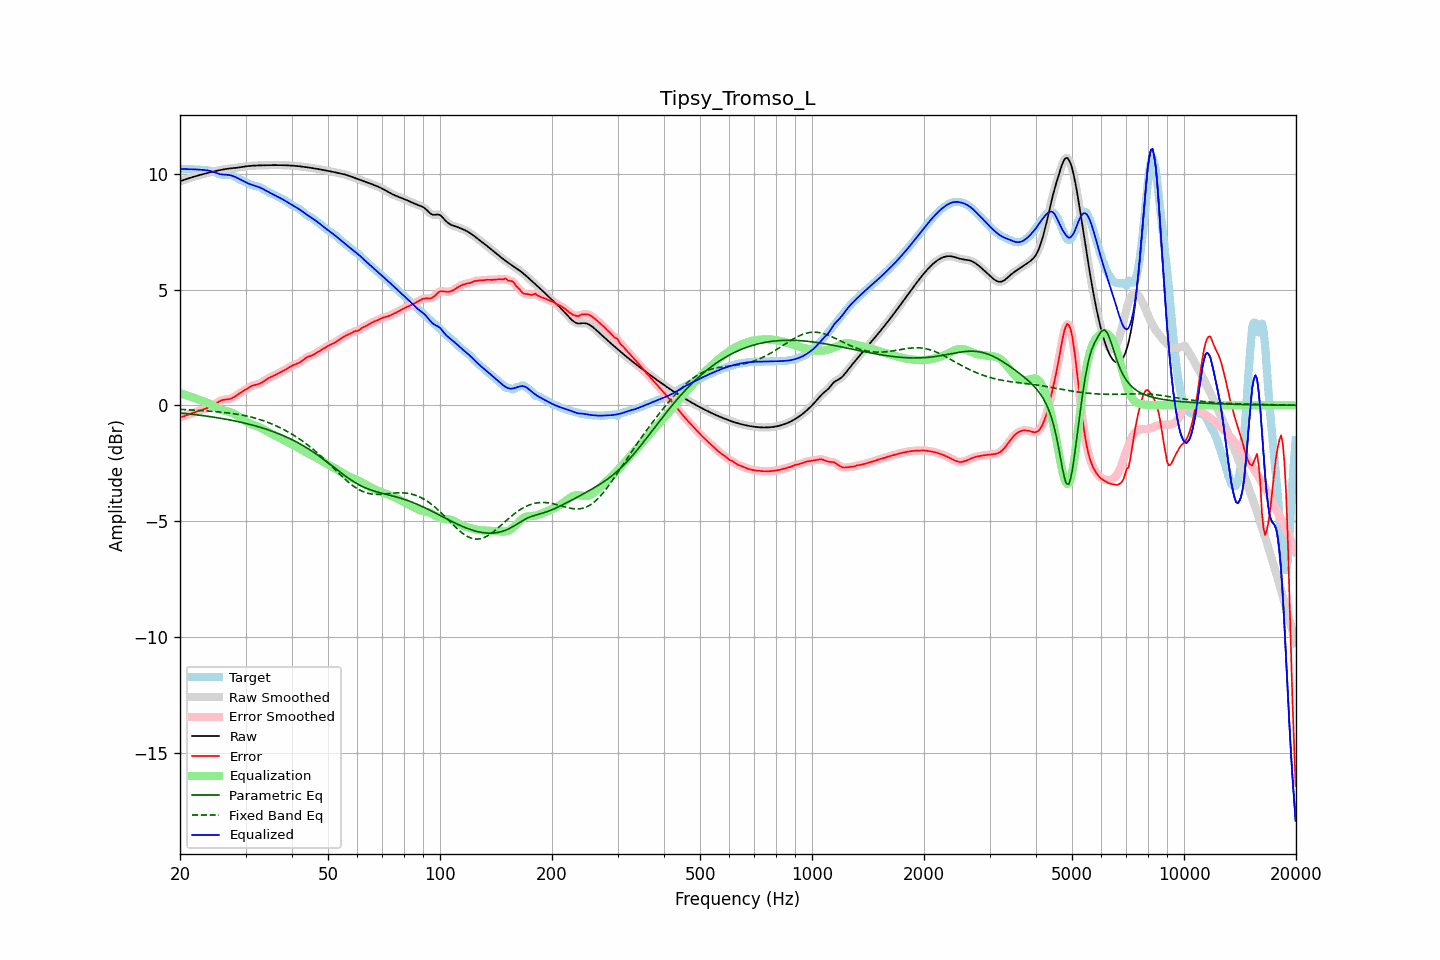

Source data for this figure (header and first rows):
frequency, raw, error, smoothed, error_smoothed, equalization, parametric_eq, fixed_band_eq, equalized_raw, equalized_smoothed, target
20.00, 9.68, -0.53, 9.68, -0.53, 0.53, -0.33, -0.18, 10.21, 10.21, 10.21
20.20, 9.70, -0.51, 9.70, -0.51, 0.51, -0.34, -0.18, 10.21, 10.21, 10.21
20.40, 9.72, -0.48, 9.72, -0.48, 0.48, -0.35, -0.18, 10.20, 10.20, 10.20
20.61, 9.74, -0.46, 9.74, -0.46, 0.46, -0.35, -0.19, 10.20, 10.20, 10.20
20.81, 9.77, -0.43, 9.77, -0.43, 0.43, -0.36, -0.19, 10.20, 10.20, 10.20
21.02, 9.79, -0.41, 9.79, -0.41, 0.41, -0.37, -0.19, 10.20, 10.20, 10.20
21.23, 9.81, -0.38, 9.81, -0.38, 0.38, -0.38, -0.20, 10.20, 10.20, 10.19
21.44, 9.84, -0.36, 9.83, -0.36, 0.36, -0.38, -0.20, 10.19, 10.19, 10.19
21.66, 9.86, -0.33, 9.86, -0.33, 0.33, -0.39, -0.20, 10.19, 10.19, 10.19
21.87, 9.88, -0.31, 9.88, -0.31, 0.31, -0.40, -0.21, 10.19, 10.19, 10.19
22.09, 9.90, -0.29, 9.90, -0.29, 0.29, -0.41, -0.21, 10.18, 10.18, 10.18
22.31, 9.92, -0.26, 9.92, -0.26, 0.26, -0.42, -0.22, 10.18, 10.18, 10.18
22.54, 9.94, -0.24, 9.94, -0.24, 0.24, -0.42, -0.22, 10.18, 10.18, 10.18
22.76, 9.96, -0.21, 9.96, -0.21, 0.21, -0.43, -0.23, 10.17, 10.17, 10.17
22.99, 9.98, -0.19, 9.98, -0.19, 0.19, -0.44, -0.23, 10.17, 10.17, 10.16
23.22, 10.00, -0.16, 10.00, -0.16, 0.17, -0.45, -0.24, 10.16, 10.16, 10.16
23.45, 10.01, -0.14, 10.01, -0.14, 0.14, -0.46, -0.24, 10.15, 10.15, 10.15
23.69, 10.03, -0.11, 10.03, -0.11, 0.11, -0.47, -0.24, 10.14, 10.14, 10.14
23.92, 10.05, -0.08, 10.05, -0.08, 0.08, -0.48, -0.25, 10.13, 10.13, 10.13
24.16, 10.07, -0.05, 10.07, -0.05, 0.05, -0.49, -0.26, 10.11, 10.11, 10.12
24.40, 10.08, -0.02, 10.08, -0.02, 0.01, -0.50, -0.26, 10.09, 10.09, 10.10
24.65, 10.10, 0.02, 10.10, 0.02, -0.03, -0.51, -0.27, 10.07, 10.07, 10.08
24.89, 10.11, 0.06, 10.11, 0.06, -0.07, -0.52, -0.27, 10.04, 10.04, 10.05
25.14, 10.13, 0.11, 10.13, 0.11, -0.11, -0.53, -0.28, 10.02, 10.02, 10.02
25.39, 10.14, 0.15, 10.14, 0.15, -0.14, -0.55, -0.28, 10.00, 10.00, 9.99
25.65, 10.16, 0.19, 10.16, 0.19, -0.18, -0.56, -0.29, 9.98, 9.98, 9.97
25.91, 10.17, 0.22, 10.17, 0.22, -0.20, -0.57, -0.30, 9.97, 9.97, 9.95
26.16, 10.19, 0.24, 10.19, 0.24, -0.22, -0.58, -0.31, 9.96, 9.96, 9.95
26.43, 10.20, 0.25, 10.20, 0.25, -0.24, -0.59, -0.31, 9.96, 9.96, 9.95
26.69, 10.21, 0.25, 10.21, 0.25, -0.25, -0.61, -0.32, 9.95, 9.95, 9.96
26.96, 10.22, 0.26, 10.22, 0.26, -0.27, -0.62, -0.33, 9.95, 9.95, 9.96
27.23, 10.23, 0.27, 10.23, 0.27, -0.29, -0.63, -0.34, 9.94, 9.94, 9.95
27.50, 10.23, 0.30, 10.23, 0.30, -0.31, -0.65, -0.35, 9.92, 9.92, 9.94
27.77, 10.24, 0.33, 10.24, 0.33, -0.34, -0.66, -0.36, 9.90, 9.90, 9.91
28.05, 10.25, 0.37, 10.25, 0.37, -0.38, -0.67, -0.37, 9.87, 9.87, 9.87
28.33, 10.25, 0.42, 10.25, 0.42, -0.42, -0.69, -0.38, 9.84, 9.84, 9.83
28.62, 10.26, 0.47, 10.26, 0.47, -0.46, -0.70, -0.39, 9.80, 9.80, 9.79
28.90, 10.27, 0.51, 10.27, 0.51, -0.51, -0.72, -0.40, 9.77, 9.77, 9.76
29.19, 10.28, 0.56, 10.28, 0.56, -0.56, -0.73, -0.41, 9.73, 9.73, 9.73
29.48, 10.30, 0.60, 10.30, 0.60, -0.60, -0.75, -0.43, 9.69, 9.69, 9.70
29.78, 10.31, 0.64, 10.31, 0.64, -0.65, -0.77, -0.44, 9.66, 9.66, 9.66
30.08, 10.32, 0.69, 10.32, 0.69, -0.69, -0.78, -0.46, 9.62, 9.62, 9.63
30.38, 10.33, 0.73, 10.33, 0.73, -0.73, -0.80, -0.47, 9.59, 9.59, 9.59
30.68, 10.33, 0.78, 10.33, 0.78, -0.77, -0.82, -0.49, 9.56, 9.56, 9.56
30.99, 10.34, 0.81, 10.34, 0.81, -0.80, -0.84, -0.50, 9.54, 9.54, 9.53
31.30, 10.35, 0.84, 10.35, 0.84, -0.83, -0.85, -0.52, 9.51, 9.51, 9.50
31.61, 10.35, 0.87, 10.35, 0.86, -0.86, -0.87, -0.54, 9.49, 9.49, 9.48
31.93, 10.35, 0.88, 10.35, 0.88, -0.88, -0.89, -0.56, 9.47, 9.47, 9.47
32.24, 10.36, 0.90, 10.36, 0.90, -0.91, -0.91, -0.58, 9.45, 9.45, 9.46
32.57, 10.36, 0.92, 10.36, 0.92, -0.93, -0.93, -0.60, 9.42, 9.42, 9.44
32.89, 10.36, 0.95, 10.36, 0.95, -0.96, -0.95, -0.62, 9.40, 9.40, 9.41
33.22, 10.36, 0.99, 10.36, 0.99, -1.00, -0.97, -0.65, 9.36, 9.36, 9.37
33.55, 10.36, 1.03, 10.36, 1.03, -1.04, -1.00, -0.67, 9.33, 9.33, 9.33
33.89, 10.37, 1.08, 10.37, 1.08, -1.08, -1.02, -0.69, 9.29, 9.29, 9.29
34.23, 10.37, 1.13, 10.37, 1.12, -1.12, -1.04, -0.72, 9.25, 9.25, 9.24
34.57, 10.37, 1.17, 10.37, 1.17, -1.16, -1.06, -0.75, 9.21, 9.21, 9.20
34.92, 10.37, 1.20, 10.37, 1.20, -1.20, -1.09, -0.77, 9.17, 9.17, 9.17
35.27, 10.37, 1.24, 10.37, 1.24, -1.23, -1.11, -0.80, 9.14, 9.14, 9.13
35.62, 10.37, 1.27, 10.37, 1.27, -1.27, -1.14, -0.83, 9.10, 9.10, 9.10
35.97, 10.37, 1.30, 10.37, 1.30, -1.31, -1.16, -0.86, 9.07, 9.07, 9.07
... 635 more rows
